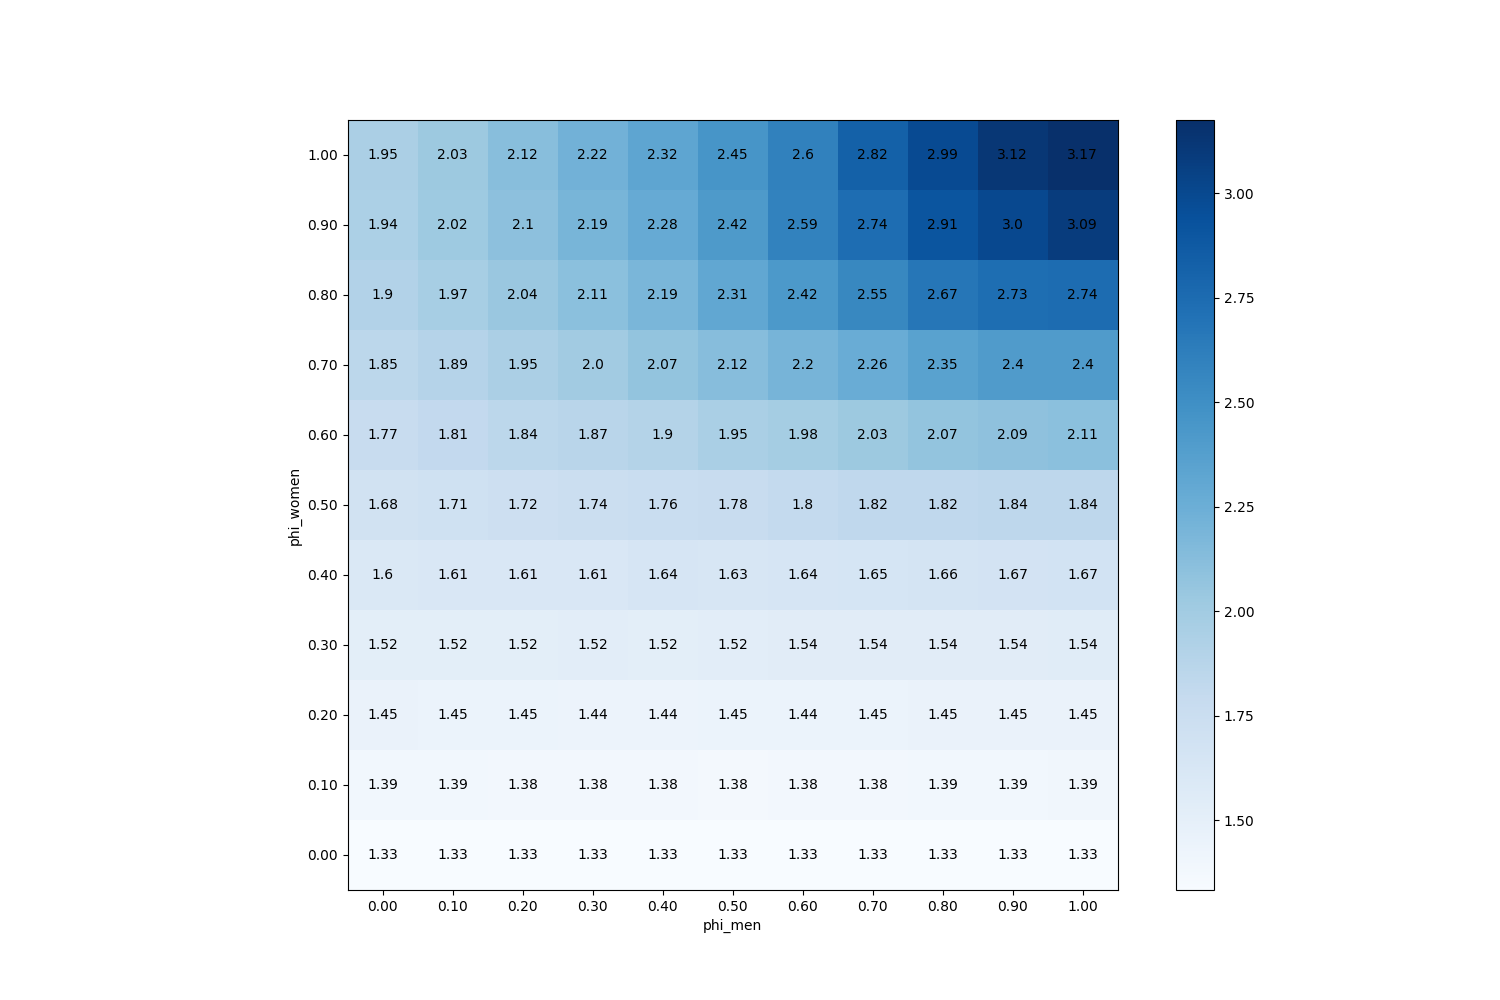

The file beside this chart, header and first rows:
phi_men, phi_women
(0.0, 0.0), 1.333
(0.1, 0.0), 1.333
(0.2, 0.0), 1.333
(0.3, 0.0), 1.333
(0.4, 0.0), 1.333
(0.5, 0.0), 1.333
(0.6, 0.0), 1.333
(0.7, 0.0), 1.333
(0.8, 0.0), 1.333
(0.9, 0.0), 1.333
(1.0, 0.0), 1.333
(0.0, 0.1), 1.388
(0.1, 0.1), 1.387
(0.2, 0.1), 1.381
(0.3, 0.1), 1.38
(0.4, 0.1), 1.379
(0.5, 0.1), 1.376
(0.6, 0.1), 1.381
(0.7, 0.1), 1.383
(0.8, 0.1), 1.388
(0.9, 0.1), 1.388
(1.0, 0.1), 1.394
(0.0, 0.2), 1.453
(0.1, 0.2), 1.445
(0.2, 0.2), 1.446
(0.3, 0.2), 1.441
(0.4, 0.2), 1.44
(0.5, 0.2), 1.445
(0.6, 0.2), 1.443
(0.7, 0.2), 1.447
(0.8, 0.2), 1.451
(0.9, 0.2), 1.455
(1.0, 0.2), 1.45
(0.0, 0.3), 1.52
(0.1, 0.3), 1.516
(0.2, 0.3), 1.52
(0.3, 0.3), 1.525
(0.4, 0.3), 1.519
(0.5, 0.3), 1.521
(0.6, 0.3), 1.539
(0.7, 0.3), 1.54
(0.8, 0.3), 1.54
(0.9, 0.3), 1.54
(1.0, 0.3), 1.543
(0.0, 0.4), 1.604
(0.1, 0.4), 1.609
(0.2, 0.4), 1.611
(0.3, 0.4), 1.61
(0.4, 0.4), 1.637
(0.5, 0.4), 1.633
(0.6, 0.4), 1.64
(0.7, 0.4), 1.646
(0.8, 0.4), 1.661
(0.9, 0.4), 1.67
(1.0, 0.4), 1.674
(0.0, 0.5), 1.679
(0.1, 0.5), 1.706
(0.2, 0.5), 1.724
(0.3, 0.5), 1.742
(0.4, 0.5), 1.76
... 61 more rows
